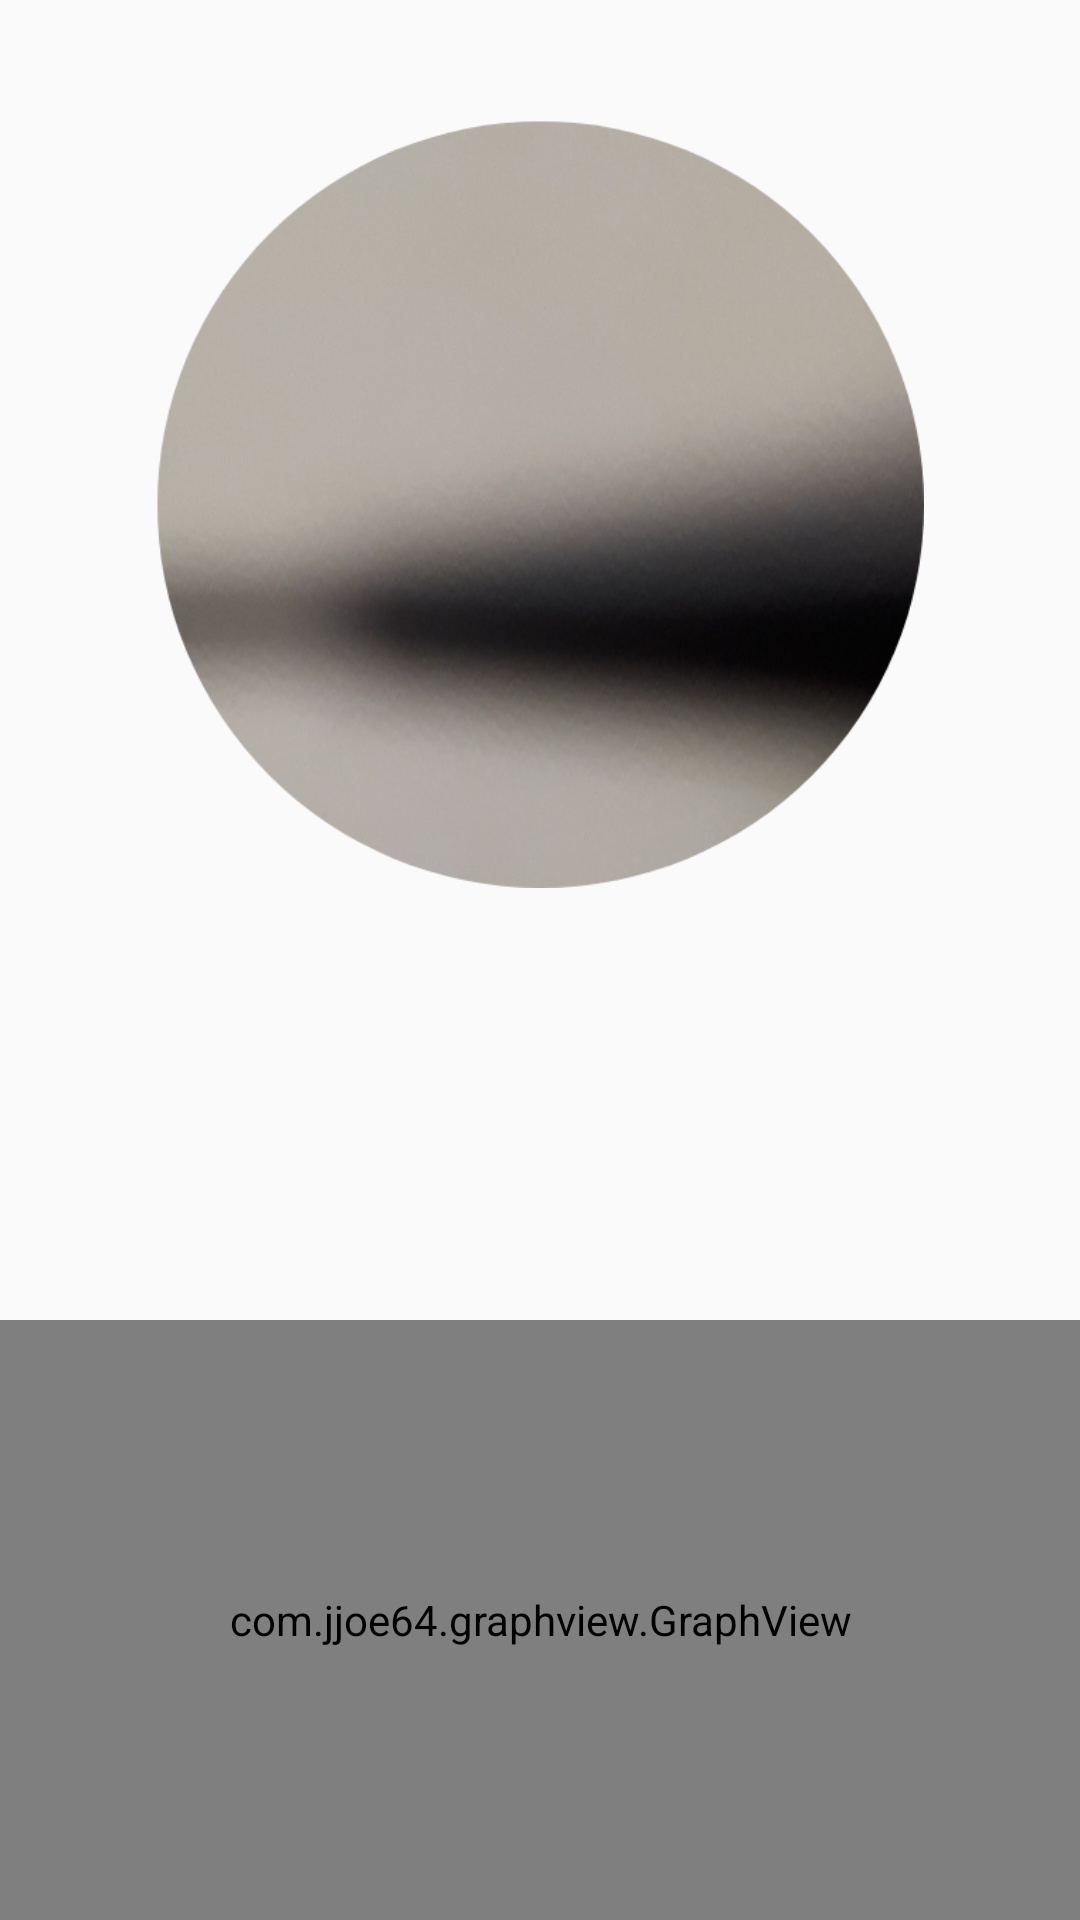

Reconstruct the res/layout file that produces this screen, plus the resources it refers to.
<!-- AndroidManifest.xml: application theme AppTheme -->
<!-- res/layout/activity_main.xml -->
<?xml version="1.0" encoding="utf-8"?>
<androidx.constraintlayout.widget.ConstraintLayout xmlns:android="http://schemas.android.com/apk/res/android"
    xmlns:app="http://schemas.android.com/apk/res-auto"
    xmlns:tools="http://schemas.android.com/tools"
    android:layout_width="match_parent"
    android:layout_height="match_parent"
    tools:context=".main.MainActivity">

    <androidx.appcompat.widget.Toolbar
        android:id="@+id/toolbar"
        android:layout_width="0dp"
        android:layout_height="wrap_content"
        android:background="@android:color/transparent"
        android:minHeight="?attr/actionBarSize"
        android:theme="?attr/actionBarTheme"
        app:layout_constraintEnd_toEndOf="parent"
        app:layout_constraintStart_toStartOf="parent"
        app:layout_constraintTop_toTopOf="parent" />

    <ImageView
        android:id="@+id/source_img"
        android:layout_width="0dp"
        android:layout_height="0dp"
        android:layout_marginTop="40dp"
        android:scaleType="centerCrop"
        android:src="@drawable/image_test"
        app:layout_constraintDimensionRatio="1:1"
        android:foregroundGravity="center"
        app:layout_constraintTop_toTopOf="parent"
        app:layout_constraintEnd_toEndOf="parent"
        app:layout_constraintBottom_toTopOf="@id/text_view"
        app:layout_constraintStart_toStartOf="parent" />
    
    <TextView
        android:id="@+id/text_view"
        android:layout_width="match_parent"
        android:layout_height="100dp"
        android:textColor="@android:color/black"
        android:textSize="18sp"
        android:layout_marginStart="16dp"
        android:layout_marginBottom="22dp"
        android:layout_marginTop="22dp"
        app:layout_constraintTop_toBottomOf="@id/source_img"
        app:layout_constraintEnd_toEndOf="parent"
        app:layout_constraintBottom_toTopOf="@id/graph"
        app:layout_constraintStart_toStartOf="parent"  />

    <com.jjoe64.graphview.GraphView
        android:id="@+id/graph"
        android:layout_width="match_parent"
        android:layout_height="200dip"
        app:layout_constraintEnd_toEndOf="parent"
        app:layout_constraintStart_toStartOf="parent"
        app:layout_constraintBottom_toBottomOf="parent" />


</androidx.constraintlayout.widget.ConstraintLayout>
<!-- resources referenced by this layout -->
<resources>
  <!-- drawable image_test: png bitmap (drawable, 155664 bytes) -->
  <style name="AppTheme" parent="Theme.AppCompat.DayNight.NoActionBar">
          
          <item name="colorPrimary">@color/colorPrimary</item>
          <item name="colorPrimaryDark">@color/colorPrimaryDark</item>
          <item name="colorAccent">@color/colorAccent</item>
      </style>
  <color name="colorPrimary">@color/gray</color>
  <color name="colorPrimaryDark">@color/grayDarker</color>
  <color name="colorAccent">@android:color/black</color>
  <color name="gray">#FAFAFA</color>
  <color name="grayDarker">#EFEFEF</color>
</resources>
